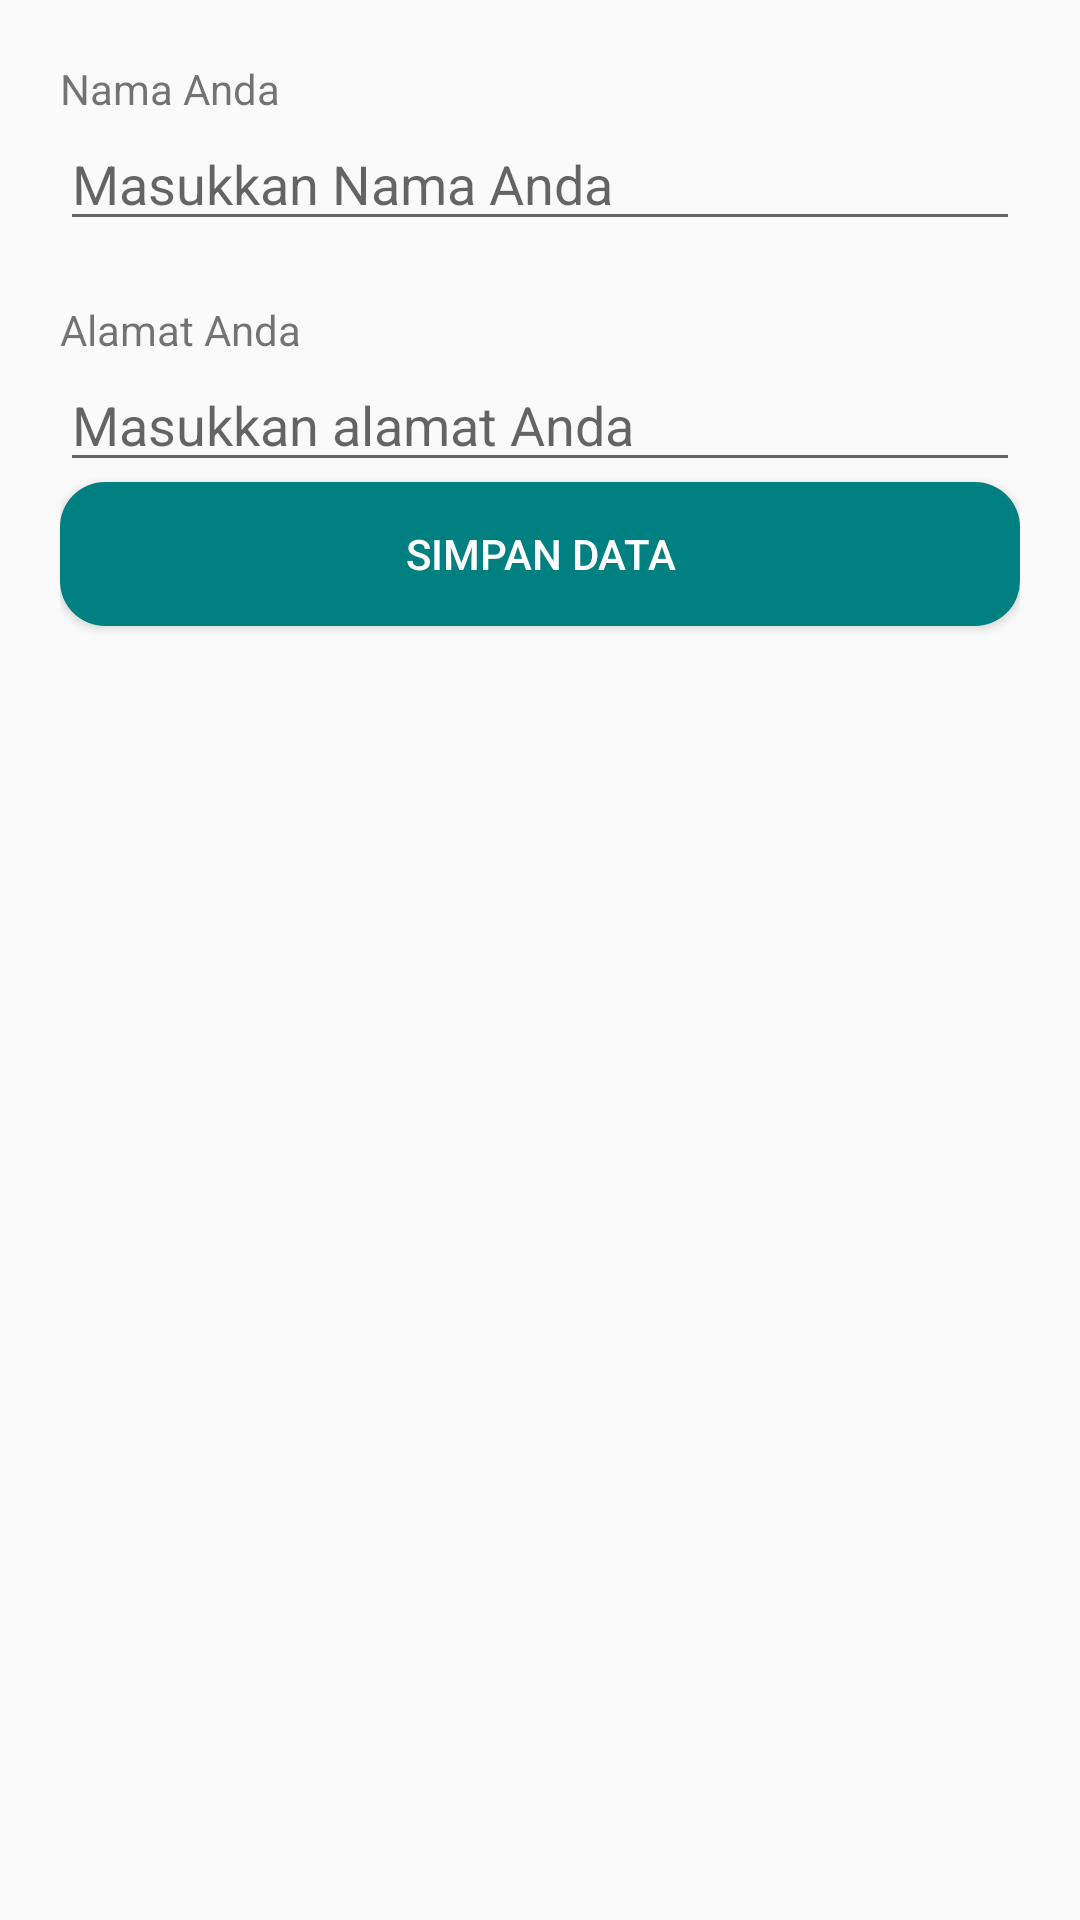

Reconstruct the res/layout file that produces this screen, plus the resources it refers to.
<!-- AndroidManifest.xml: application theme Theme.LatihanSqllite -->
<!-- res/layout/tambah_data.xml -->
<?xml version="1.0" encoding="utf-8"?>
<LinearLayout xmlns:android="http://schemas.android.com/apk/res/android"
    android:orientation="vertical"
    xmlns:app="http://schemas.android.com/apk/res-auto"
    xmlns:tools="http://schemas.android.com/tools"
    android:layout_width="match_parent"
    android:layout_height="match_parent"
    android:padding="20dp"
    tools:context=".Tambah_data">


    <TextView
        android:text="Nama Anda"
        android:layout_width="match_parent"
        android:layout_height="wrap_content"
        />
    <EditText
        android:id="@+id/nama"
        android:hint="Masukkan Nama Anda"
        android:layout_width="match_parent"
        android:layout_height="wrap_content"
        />
    <RelativeLayout
        android:layout_width="match_parent"
        android:layout_height="20dp"/>

    <TextView
        android:text="Alamat Anda"
        android:layout_width="match_parent"
        android:layout_height="wrap_content"
        />
    <EditText
        android:id="@+id/alamat"
        android:hint="Masukkan alamat Anda"
        android:layout_width="match_parent"
        android:layout_height="wrap_content"
        />

    <Button
        android:text="Simpan Data"
        android:id="@+id/simpan_data"
        android:textColor="@color/white"
        android:background="@drawable/button_simpan"
        android:layout_width="match_parent"
        android:layout_height="wrap_content"/>
</LinearLayout>
<!-- resources referenced by this layout -->
<resources>
  <color name="white">#FFFFFFFF</color>
  <!-- drawable button_simpan (drawable) -->
  <?xml version="1.0" encoding="utf-8"?>
  <shape xmlns:android="http://schemas.android.com/apk/res/android">
      <solid
          android:color="#008080" />
      <corners
          android:radius="15dp" />
  </shape>
  <style name="Theme.LatihanSqllite" parent="Theme.AppCompat.Light.DarkActionBar">
          
          <item name="colorPrimary">@color/blue</item>
          <item name="colorPrimaryVariant">@color/blue</item>
          <item name="colorOnPrimary">@color/white</item>
          
          <item name="colorSecondary">@color/teal_200</item>
          <item name="colorSecondaryVariant">@color/teal_700</item>
          <item name="colorOnSecondary">@color/black</item>
          
          <item name="android:statusBarColor">?attr/colorPrimaryVariant</item>
          
      </style>
  <color name="blue">#083AA9</color>
  <color name="teal_200">#FF03DAC5</color>
  <color name="teal_700">#FF018786</color>
  <color name="black">#FF000000</color>
</resources>
